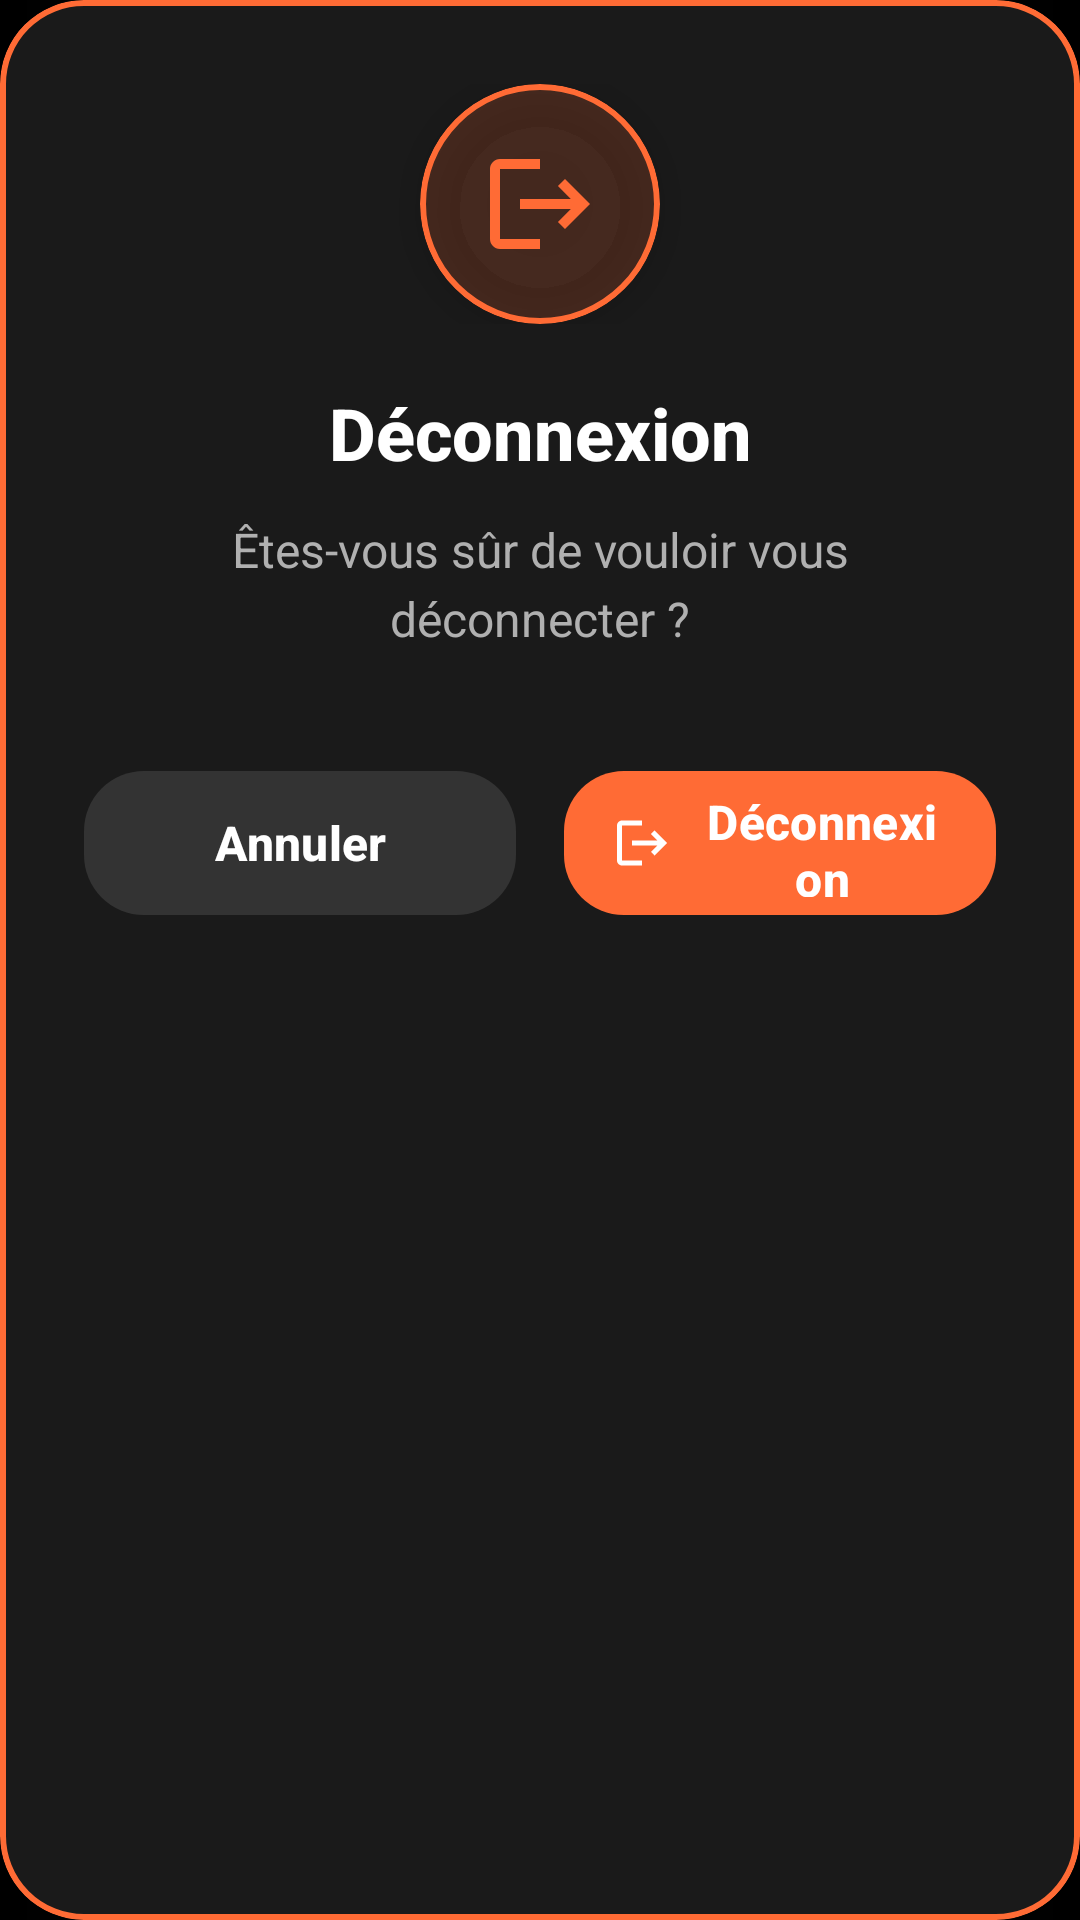

This screen was rendered from an Android layout file. Write that file and the resources it references.
<!-- AndroidManifest.xml: application theme Theme.Projet_tp -->
<!-- res/layout/dialog_logout.xml -->
<?xml version="1.0" encoding="utf-8"?>
<com.google.android.material.card.MaterialCardView
    xmlns:android="http://schemas.android.com/apk/res/android"
    xmlns:app="http://schemas.android.com/apk/res-auto"
    android:layout_width="match_parent"
    android:layout_height="wrap_content"
    android:layout_margin="24dp"
    app:cardCornerRadius="28dp"
    app:cardElevation="24dp"
    app:cardBackgroundColor="#1A1A1A"
    app:strokeColor="#FF6B35"
    app:strokeWidth="2dp">

    <LinearLayout
        android:layout_width="match_parent"
        android:layout_height="wrap_content"
        android:orientation="vertical"
        android:padding="28dp">

        
        <LinearLayout
            android:layout_width="match_parent"
            android:layout_height="wrap_content"
            android:gravity="center"
            android:layout_marginBottom="20dp">

            <com.google.android.material.card.MaterialCardView
                android:layout_width="80dp"
                android:layout_height="80dp"
                app:cardCornerRadius="40dp"
                app:cardElevation="8dp"
                app:cardBackgroundColor="#30FF6B35"
                app:strokeColor="#FF6B35"
                app:strokeWidth="2dp">

                <ImageView
                    android:layout_width="match_parent"
                    android:layout_height="match_parent"
                    android:src="@drawable/ic_logout"
                    android:tint="#FF6B35"
                    android:padding="20dp"
                    android:scaleType="fitCenter" />
            </com.google.android.material.card.MaterialCardView>
        </LinearLayout>

        
        <TextView
            android:id="@+id/textViewLogoutTitle"
            android:layout_width="match_parent"
            android:layout_height="wrap_content"
            android:text="Déconnexion"
            android:textSize="24sp"
            android:textStyle="bold"
            android:textColor="#FFFFFF"
            android:gravity="center"
            android:layout_marginBottom="12dp"
            android:fontFamily="sans-serif-medium" />

        
        <TextView
            android:id="@+id/textViewLogoutMessage"
            android:layout_width="match_parent"
            android:layout_height="wrap_content"
            android:text="Êtes-vous sûr de vouloir vous déconnecter ?"
            android:textSize="16sp"
            android:textColor="#B0B0B0"
            android:gravity="center"
            android:lineSpacingExtra="4sp"
            android:layout_marginBottom="28dp" />

        
        <LinearLayout
            android:layout_width="match_parent"
            android:layout_height="wrap_content"
            android:orientation="horizontal"
            android:gravity="center"
            android:layout_marginTop="8dp">

            
            <com.google.android.material.button.MaterialButton
                android:id="@+id/buttonCancelLogout"
                android:layout_width="0dp"
                android:layout_height="56dp"
                android:layout_weight="1"
                android:text="Annuler"
                android:textSize="16sp"
                android:textStyle="bold"
                android:textColor="#FFFFFF"
                app:cornerRadius="20dp"
                app:backgroundTint="#333333"
                app:elevation="4dp"
                android:layout_marginEnd="8dp"
                android:paddingStart="16dp"
                android:paddingEnd="16dp" />

            
            <com.google.android.material.button.MaterialButton
                android:id="@+id/buttonConfirmLogout"
                android:layout_width="0dp"
                android:layout_height="56dp"
                android:layout_weight="1"
                android:text="Déconnexion"
                android:textSize="16sp"
                android:textStyle="bold"
                android:textColor="#FFFFFF"
                app:cornerRadius="20dp"
                app:backgroundTint="#FF6B35"
                app:elevation="8dp"
                app:icon="@drawable/ic_logout"
                app:iconTint="#FFFFFF"
                app:iconSize="20dp"
                android:layout_marginStart="8dp"
                android:paddingStart="16dp"
                android:paddingEnd="16dp" />
        </LinearLayout>
    </LinearLayout>
</com.google.android.material.card.MaterialCardView>
<!-- resources referenced by this layout -->
<resources>
  <!-- drawable ic_logout (drawable) -->
  <?xml version="1.0" encoding="utf-8"?>
  <vector xmlns:android="http://schemas.android.com/apk/res/android"
      android:width="24dp"
      android:height="24dp"
      android:viewportWidth="24"
      android:viewportHeight="24"
      android:tint="@color/purple_700">
      <path
          android:fillColor="#3700B3"
      android:pathData="M17,7l-1.41,1.41L18.17,11H8v2h10.17l-2.58,2.58L17,17l5,-5zM4,5h8V3H4C2.9,3 2,3.9 2,5v14c0,1.1 0.9,2 2,2h8v-2H4V5z"/>
  </vector>
  <style name="Theme.Projet_tp" parent="Base.Theme.Projet_tp">
          <item name="colorPrimary">@color/primary_cyan</item>
          <item name="colorPrimaryVariant">@color/primary_cyan_dark</item>
          <item name="colorOnPrimary">@color/text_light</item>
          <item name="colorSecondary">@color/primary_cyan_light</item>
          <item name="colorSecondaryVariant">@color/primary_cyan</item>
          <item name="colorOnSecondary">@color/text_light</item>
          <item name="android:statusBarColor">@color/black_primary</item>
          <item name="android:windowBackground">@drawable/gradient_modern_background</item>
      </style>
  <color name="purple_700">#3700B3</color>
  <style name="Base.Theme.Projet_tp" parent="Theme.Material3.DayNight.NoActionBar">
          <item name="colorPrimary">@color/primary_color</item>
          <item name="colorPrimaryVariant">@color/primary_light</item>
          <item name="colorSecondary">@color/secondary_color</item>
          <item name="colorSecondaryVariant">@color/secondary_light</item>
          <item name="colorAccent">@color/accent_color</item>
          <item name="android:statusBarColor">@color/primary_color</item>
      </style>
  <color name="primary_cyan">#4A8A93</color>
  <color name="primary_cyan_dark">#3A6A73</color>
  <color name="text_light">#F5F5F5</color>
  <color name="primary_cyan_light">#6BA5AD</color>
  <color name="black_primary">#000000</color>
  <!-- drawable gradient_modern_background (drawable) -->
  <?xml version="1.0" encoding="utf-8"?>
  <shape xmlns:android="http://schemas.android.com/apk/res/android">
      <gradient
          android:startColor="#000000"
          android:centerColor="#0A0A0A"
          android:endColor="#000000"
          android:angle="180"
          android:type="linear" />
  </shape>
  <color name="primary_color">#4A8A93</color>
  <color name="primary_light">#3B5FB0</color>
  <color name="secondary_color">#26AEB8</color>
  <color name="secondary_light">#35C9D3</color>
  <color name="accent_color">#26aeb8</color>
</resources>
